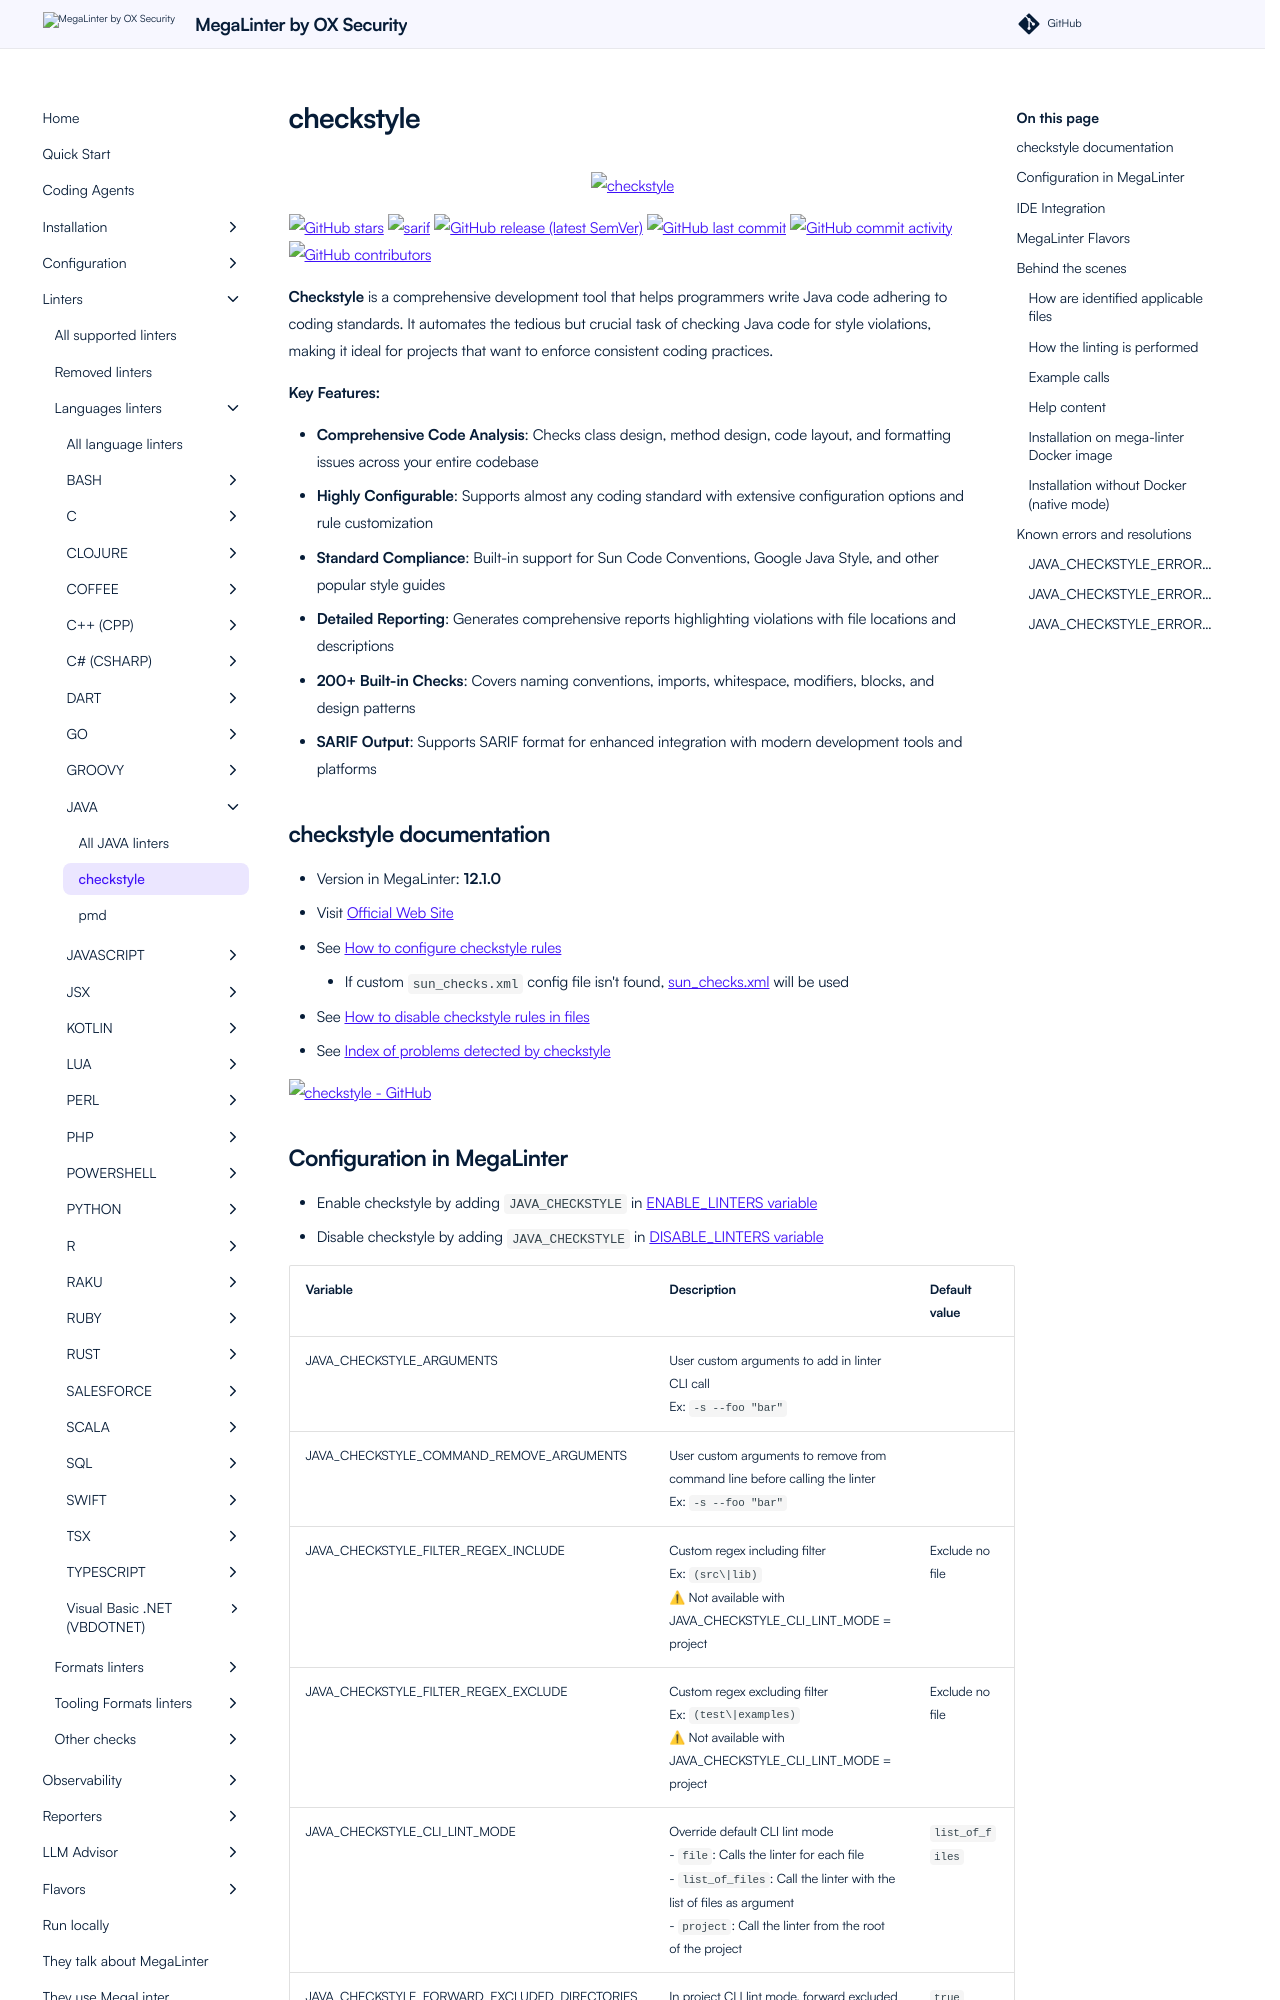

repository: oxsecurity/megalinter · page: beta/descriptors/java_checkstyle/index.html · generator: mkdocs

---
title: checkstyle configuration in MegaLinter
description: How to use checkstyle (configure, ignore files, ignore errors, help & version documentations) to analyze JAVA files
---
<!-- markdownlint-disable MD033 MD041 MD046 -->
<!-- @generated by .automation/build.py, please don't update manually -->

<div align="center">
  <a href="https://checkstyle.org/" target="blank" title="Visit linter Web Site">
    <img src="https://checkstyle.org/images/header-checkstyle-logo.png" alt="checkstyle" height="150px" class="megalinter-banner">
  </a>
</div>

[![GitHub stars](https://img.shields.io/github/stars/checkstyle/checkstyle?cacheSeconds=3600)](https://github.com/checkstyle/checkstyle) ![sarif](https://shields.io/badge/-SARIF-orange) [![GitHub release (latest SemVer)](https://img.shields.io/github/v/release/checkstyle/checkstyle?sort=semver)](https://github.com/checkstyle/checkstyle/releases) [![GitHub last commit](https://img.shields.io/github/last-commit/checkstyle/checkstyle)](https://github.com/checkstyle/checkstyle/commits) [![GitHub commit activity](https://img.shields.io/github/commit-activity/y/checkstyle/checkstyle)](https://github.com/checkstyle/checkstyle/graphs/commit-activity/) [![GitHub contributors](https://img.shields.io/github/contributors/checkstyle/checkstyle)](https://github.com/checkstyle/checkstyle/graphs/contributors/)

**Checkstyle** is a comprehensive development tool that helps programmers write Java code adhering to coding standards. It automates the tedious but crucial task of checking Java code for style violations, making it ideal for projects that want to enforce consistent coding practices.

**Key Features:**

- **Comprehensive Code Analysis**: Checks class design, method design, code layout, and formatting issues across your entire codebase
- **Highly Configurable**: Supports almost any coding standard with extensive configuration options and rule customization
- **Standard Compliance**: Built-in support for Sun Code Conventions, Google Java Style, and other popular style guides
- **Detailed Reporting**: Generates comprehensive reports highlighting violations with file locations and descriptions
- **200+ Built-in Checks**: Covers naming conventions, imports, whitespace, modifiers, blocks, and design patterns
- **SARIF Output**: Supports SARIF format for enhanced integration with modern development tools and platforms

## checkstyle documentation

- Version in MegaLinter: **12.1.0**
- Visit [Official Web Site](https://checkstyle.org/){target=_blank}
- See [How to configure checkstyle rules](https://checkstyle.org/config.html){target=_blank}
  - If custom `sun_checks.xml` config file isn't found, [sun_checks.xml](https://github.com/oxsecurity/megalinter/tree/main/TEMPLATES/sun_checks.xml){target=_blank} will be used
- See [How to disable checkstyle rules in files](https://checkstyle.org/checks/annotation/suppresswarnings.html#SuppressWarnings){target=_blank}
- See [Index of problems detected by checkstyle](https://checkstyle.org/checks.html){target=_blank}

[![checkstyle - GitHub](https://github-stats-extended.vercel.app/api/pin/?username=checkstyle&repo=checkstyle&show_owner=true)](https://github.com/checkstyle/checkstyle){target=_blank}
